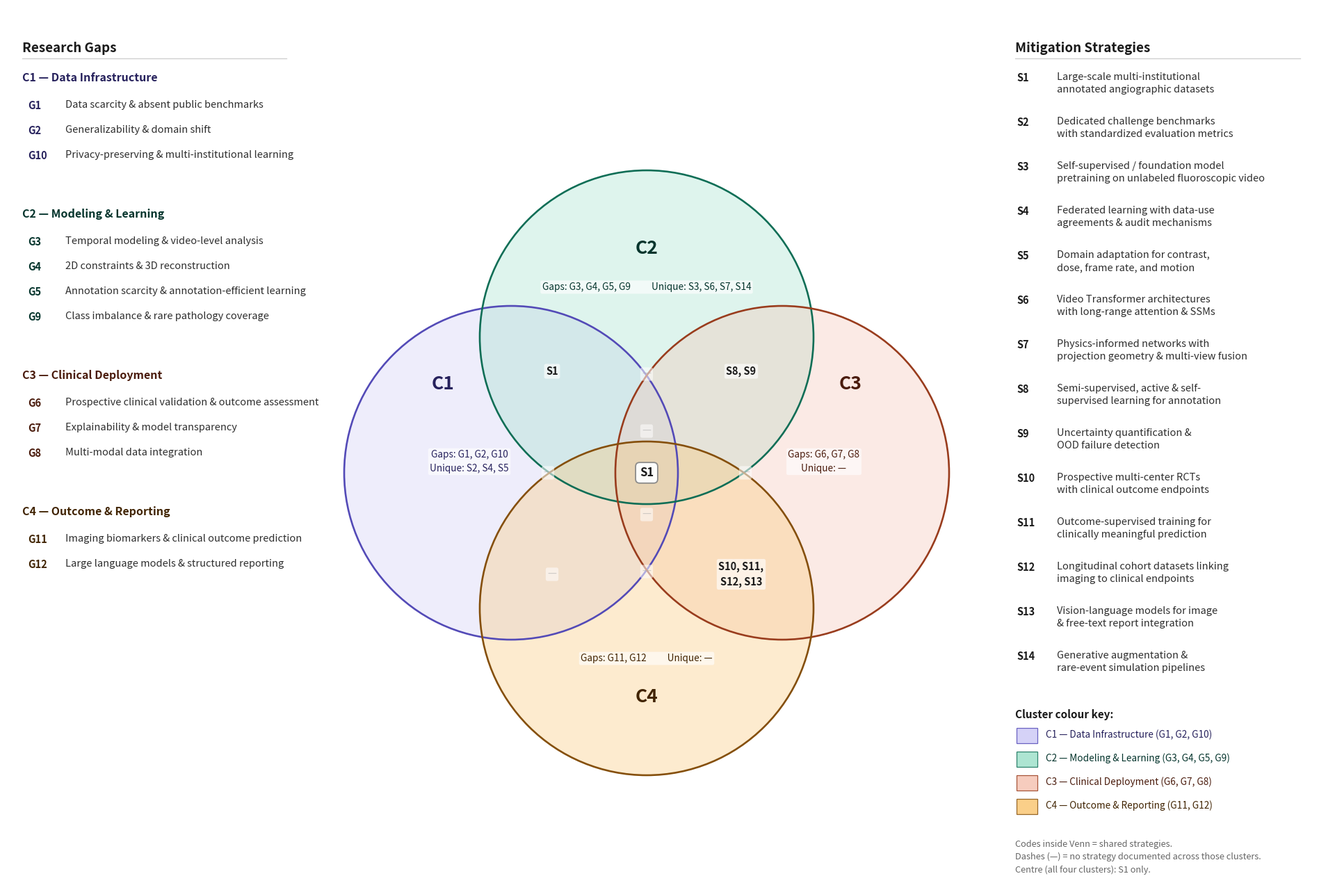

Here is the Python script that generated this plot:
"""
========================================================
  SLR Venn Diagram – fully self-contained, no file input
  Edit the DATA SECTION below to update any content.
  Run:  python3 venn_diagram.py
  Output: venn_diagram.pdf  +  venn_diagram.png
========================================================
"""

import matplotlib
matplotlib.use('Agg')
import matplotlib.pyplot as plt
from matplotlib.patches import Circle, FancyBboxPatch

CLUSTERS = {
    'C1': {
        'name'  : 'Data Infrastructure',
        'gaps'  : [
            ('G1',  'Data scarcity & absent public benchmarks'),
            ('G2',  'Generalizability & domain shift'),
            ('G10', 'Privacy-preserving & multi-institutional learning'),
        ],
    },
    'C2': {
        'name'  : 'Modeling & Learning',
        'gaps'  : [
            ('G3',  'Temporal modeling & video-level analysis'),
            ('G4',  '2D constraints & 3D reconstruction'),
            ('G5',  'Annotation scarcity & annotation-efficient learning'),
            ('G9',  'Class imbalance & rare pathology coverage'),
        ],
    },
    'C3': {
        'name'  : 'Clinical Deployment',
        'gaps'  : [
            ('G6',  'Prospective clinical validation & outcome assessment'),
            ('G7',  'Explainability & model transparency'),
            ('G8',  'Multi-modal data integration'),
        ],
    },
    'C4': {
        'name'  : 'Outcome & Reporting',
        'gaps'  : [
            ('G11', 'Imaging biomarkers & clinical outcome prediction'),
            ('G12', 'Large language models & structured reporting'),
        ],
    },
}

STRATEGIES = [
    ('S1',  'Large-scale multi-institutional\nannotated angiographic datasets'),
    ('S2',  'Dedicated challenge benchmarks\nwith standardized evaluation metrics'),
    ('S3',  'Self-supervised / foundation model\npretraining on unlabeled fluoroscopic video'),
    ('S4',  'Federated learning with data-use\nagreements & audit mechanisms'),
    ('S5',  'Domain adaptation for contrast,\ndose, frame rate, and motion'),
    ('S6',  'Video Transformer architectures\nwith long-range attention & SSMs'),
    ('S7',  'Physics-informed networks with\nprojection geometry & multi-view fusion'),
    ('S8',  'Semi-supervised, active & self-\nsupervised learning for annotation'),
    ('S9',  'Uncertainty quantification &\nOOD failure detection'),
    ('S10', 'Prospective multi-center RCTs\nwith clinical outcome endpoints'),
    ('S11', 'Outcome-supervised training for\nclinically meaningful prediction'),
    ('S12', 'Longitudinal cohort datasets linking\nimaging to clinical endpoints'),
    ('S13', 'Vision-language models for image\n& free-text report integration'),
    ('S14', 'Generative augmentation &\nrare-event simulation pipelines'),
]

INTERSECTIONS = {
    frozenset(['C1', 'C2'])             : 'S1',
    frozenset(['C2', 'C3'])             : 'S8, S9',
    frozenset(['C1', 'C4'])             : '—',
    frozenset(['C3', 'C4'])             : 'S10, S11,\nS12, S13',
    frozenset(['C1', 'C3'])             : '—',
    frozenset(['C2', 'C4'])             : '—',
    frozenset(['C1', 'C2', 'C3'])       : '—',
    frozenset(['C1', 'C2', 'C4'])       : '—',
    frozenset(['C2', 'C3', 'C4'])       : '—',
    frozenset(['C1', 'C3', 'C4'])       : '—',
    frozenset(['C1', 'C2', 'C3', 'C4']) : 'S1',
}

UNIQUE = {
    'C1': 'S2, S4, S5',
    'C2': 'S3, S6, S7, S14',
    'C3': '—',
    'C4': '—',
}

COLOURS = {
    'C1': dict(fill='#CECBF6', edge='#534AB7', txt='#26215C'),
    'C2': dict(fill='#9FE1CB', edge='#0F6E56', txt='#04342C'),
    'C3': dict(fill='#F5C4B3', edge='#993C1D', txt='#4A1B0C'),
    'C4': dict(fill='#FAC775', edge='#854F0B', txt='#412402'),
}

OUT_PDF = 'analysis-results/venn_diagram.pdf'
OUT_PNG = 'analysis-results/venn_diagram.png'

# ════════════════════════════════════════════════════════
#  LAYOUT CONSTANTS
# ════════════════════════════════════════════════════════

FIG_W, FIG_H = 19.0, 12.5

CX, CY   = 9.20, 5.80
R        = 2.40
D        = 1.95
ALPHA    = 0.34

# ── Font sizes (all increased) ───────────────────────────
FS_PANEL_HEADER  = 13.5
FS_CLUSTER_LABEL = 11.5
FS_CLUSTER_ID    = 19.0
FS_GAP_CODE      = 10.5
FS_GAP_DESC      = 10.5
FS_STRAT_CODE    = 10.5
FS_STRAT_DESC    = 10.5
FS_ANN           = 9.8
FS_INT           = 10.5
FS_KEY_HEADER    = 11.0
FS_KEY_LABEL     = 9.8
FS_NOTE          = 9.2

GAP_ROW_H    = 0.36
STRAT_ROW_H  = 0.64
CLUSTER_GAP  = 0.48
KEY_ROW_H    = 0.34

LX, LTY = 0.22, 12.00
RX, RTY = 14.50, 12.00
LW      = 3.80
RW      = 4.10

# ════════════════════════════════════════════════════════
#  DRAWING
# ════════════════════════════════════════════════════════

fig = plt.figure(figsize=(FIG_W, FIG_H))
fig.patch.set_facecolor('white')
ax  = fig.add_axes([0, 0, 1, 1])
ax.set_xlim(0, FIG_W);  ax.set_ylim(0, FIG_H)
ax.set_aspect('equal');  ax.axis('off')

CXY = {
    'C1': (CX - D, CY),
    'C2': (CX,     CY + D),
    'C3': (CX + D, CY),
    'C4': (CX,     CY - D),
}

for k, (cx, cy) in CXY.items():
    ax.add_patch(Circle((cx, cy), R,
                         fc=COLOURS[k]['fill'], ec='none',
                         alpha=ALPHA, zorder=2))
    ax.add_patch(Circle((cx, cy), R,
                         fc='none', ec=COLOURS[k]['edge'],
                         lw=1.9, zorder=3))

id_offsets = {
    'C1': (CXY['C1'][0] - 0.98, CXY['C1'][1] + 1.28),
    'C2': (CXY['C2'][0],         CXY['C2'][1] + 1.28),
    'C3': (CXY['C3'][0] + 0.98, CXY['C3'][1] + 1.28),
    'C4': (CXY['C4'][0],         CXY['C4'][1] - 1.28),
}
for k, (x, y) in id_offsets.items():
    ax.text(x, y, k, fontsize=FS_CLUSTER_ID, fontweight='bold',
            color=COLOURS[k]['txt'], ha='center', va='center', zorder=6)

def vtext(x, y, txt, fs, color, bold=False, faint=False):
    ax.text(x, y, txt,
            fontsize   = fs,
            color      = '#AAAAAA' if faint else color,
            fontweight = 'bold' if (bold and not faint) else 'normal',
            style      = 'italic',
            ha='center', va='center',
            alpha      = 0.55 if faint else 1.0,
            zorder     = 8,
            linespacing= 1.5,
            bbox=dict(boxstyle='round,pad=0.18', fc='white',
                      ec='none', alpha=0.55 if faint else 0.62))

cx1,cy1 = CXY['C1']; cx2,cy2 = CXY['C2']
cx3,cy3 = CXY['C3']; cx4,cy4 = CXY['C4']

gap_codes = {k: ', '.join(g[0] for g in v['gaps'])
             for k, v in CLUSTERS.items()}

vtext(cx1 - 0.60, cy1 + 0.16,
      f"Gaps: {gap_codes['C1']}\nUnique: {UNIQUE['C1']}",
      FS_ANN, COLOURS['C1']['txt'])

vtext(cx2, cy2 + 0.72,
      f"Gaps: {gap_codes['C2']}          Unique: {UNIQUE['C2']}",
      FS_ANN, COLOURS['C2']['txt'])

vtext(cx3 + 0.60, cy3 + 0.16,
      f"Gaps: {gap_codes['C3']}\nUnique: {UNIQUE['C3']}",
      FS_ANN, COLOURS['C3']['txt'])

vtext(cx4, cy4 - 0.72,
      f"Gaps: {gap_codes['C4']}          Unique: {UNIQUE['C4']}",
      FS_ANN, COLOURS['C4']['txt'])

int_positions = {
    frozenset(['C1', 'C2'])             : (CX - 1.36, CY + 1.46),
    frozenset(['C2', 'C3'])             : (CX + 1.36, CY + 1.46),
    frozenset(['C1', 'C4'])             : (CX - 1.36, CY - 1.46),
    frozenset(['C3', 'C4'])             : (CX + 1.36, CY - 1.46),
    frozenset(['C1', 'C3'])             : (CX,         CY + 0.60),
    frozenset(['C2', 'C4'])             : (CX,         CY - 0.60),
    frozenset(['C1', 'C2', 'C3'])       : (CX,          CY + 1.42),
    frozenset(['C1', 'C2', 'C4'])       : (CX - 1.42,   CY),
    frozenset(['C2', 'C3', 'C4'])       : (CX + 1.42,   CY),
    frozenset(['C1', 'C3', 'C4'])       : (CX,          CY - 1.42),
}

for region, (x, y) in int_positions.items():
    label = INTERSECTIONS.get(region, '—')
    faint = (label == '—')
    vtext(x, y, label, FS_INT,
          color='#1A1A1A', bold=True, faint=faint)

all4 = frozenset(['C1', 'C2', 'C3', 'C4'])
ax.text(CX, CY, INTERSECTIONS.get(all4, 'S1'),
        fontsize=12.0, fontweight='bold', color='#1A1A1A',
        ha='center', va='center', zorder=10,
        bbox=dict(boxstyle='round,pad=0.35', fc='white',
                  ec='#888888', lw=1.3, alpha=0.96))

# ── LEFT PANEL ────────────────────────────────────────────
def panel_header(x, y, txt, width):
    ax.text(x, y, txt, fontsize=FS_PANEL_HEADER, fontweight='bold',
            color='#1A1A1A', ha='left', va='top', zorder=5)
    ax.plot([x, x + width], [y - 0.24, y - 0.24],
            color='#CCCCCC', lw=0.9, zorder=5)

panel_header(LX, LTY, 'Research Gaps', LW)

y_cursor = LTY - 0.44
for k in ['C1', 'C2', 'C3', 'C4']:
    ax.text(LX, y_cursor,
            f"{k} — {CLUSTERS[k]['name']}",
            fontsize=FS_CLUSTER_LABEL, fontweight='bold',
            color=COLOURS[k]['txt'], ha='left', va='top', zorder=5)
    y_cursor -= 0.40

    for code, desc in CLUSTERS[k]['gaps']:
        ax.text(LX + 0.08, y_cursor, code,
                fontsize=FS_GAP_CODE, fontweight='bold',
                color=COLOURS[k]['txt'], ha='left', va='top', zorder=5)
        ax.text(LX + 0.62, y_cursor, desc,
                fontsize=FS_GAP_DESC, color='#2E2E2E',
                ha='left', va='top', zorder=5)
        y_cursor -= GAP_ROW_H

    y_cursor -= CLUSTER_GAP

# ── RIGHT PANEL ───────────────────────────────────────────
panel_header(RX, RTY, 'Mitigation Strategies', RW)

sy = RTY - 0.44
for code, desc in STRATEGIES:
    ax.text(RX + 0.02, sy, code,
            fontsize=FS_STRAT_CODE, fontweight='bold',
            color='#1A1A1A', ha='left', va='top', zorder=5)
    ax.text(RX + 0.60, sy, desc,
            fontsize=FS_STRAT_DESC, color='#2E2E2E',
            ha='left', va='top', zorder=5, linespacing=1.38)
    sy -= STRAT_ROW_H

# ── Colour key ────────────────────────────────────────────
sy -= 0.20
ax.text(RX, sy, 'Cluster colour key:',
        fontsize=FS_KEY_HEADER, fontweight='bold',
        color='#1A1A1A', ha='left', va='top', zorder=5)
sy -= 0.38

key_entries = [
    (k, f"{k} — {CLUSTERS[k]['name']} "
        f"({', '.join(g[0] for g in CLUSTERS[k]['gaps'])})")
    for k in ['C1', 'C2', 'C3', 'C4']
]
for k, lbl in key_entries:
    rect = FancyBboxPatch(
        (RX + 0.02, sy - 0.11), 0.30, 0.22,
        boxstyle='square,pad=0',
        fc=COLOURS[k]['fill'], ec=COLOURS[k]['edge'],
        lw=0.9, alpha=0.85, zorder=5)
    ax.add_patch(rect)
    ax.text(RX + 0.44, sy + 0.01, lbl,
            fontsize=FS_KEY_LABEL, color=COLOURS[k]['txt'],
            ha='left', va='center', zorder=5)
    sy -= KEY_ROW_H

sy -= 0.14
ax.text(RX, sy,
        'Codes inside Venn = shared strategies.\n'
        'Dashes (—) = no strategy documented across those clusters.\n'
        'Centre (all four clusters): S1 only.',
        fontsize=FS_NOTE, color='#666666', style='italic',
        ha='left', va='top', zorder=5, linespacing=1.5)

import os
os.makedirs('analysis-results', exist_ok=True)
fig.savefig(OUT_PDF, dpi=300, bbox_inches='tight', facecolor='white')
fig.savefig(OUT_PNG, dpi=200, bbox_inches='tight', facecolor='white')
print(f"Saved: {OUT_PDF}")
print(f"Saved: {OUT_PNG}")
